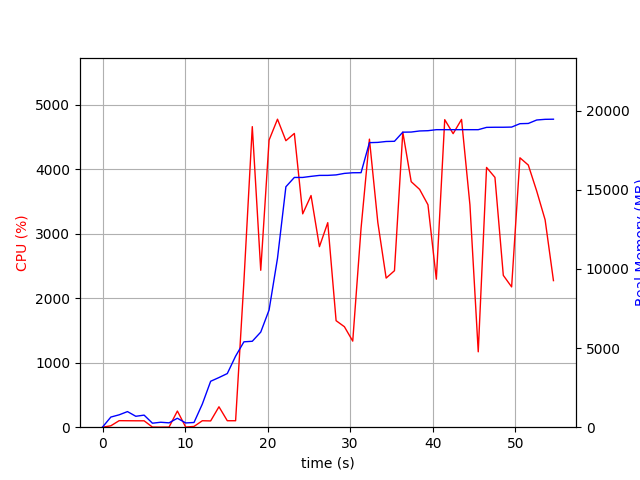

Data behind this chart, as committed beside it:
elapsed_time, nproc, cpu, mem_real, mem_virtual
4.029273986816406e-05, 1, 0.0, 8.977, 3186
1.006, 5, 21.9, 640.8, 2402
2.013, 4, 101.3, 782.5, 2263
3.02, 5, 100.2, 986.3, 2746
4.028, 3, 99.3, 690, 1875
5.035, 3, 99.2, 762.8, 1987
6.043, 3, 2.0, 253.1, 1370
7.05, 3, 1.0, 312.6, 1450
8.059, 3, 2.0, 274.8, 1399
9.066, 4, 250.8, 565.1, 2029
10.07, 3, 2.0, 269.2, 1404
11.08, 1, 11.9, 298.2, 1639
12.09, 1, 100.2, 1464, 2629
13.1, 2, 97.3, 2902, 8192
14.1, 1, 316.7, 3137, 8446
15.11, 1, 100.2, 3389, 8446
16.12, 1, 100.3, 4489, 10744
17.13, 1, 2266, 5395, 10868
18.14, 1, 4662, 5429, 10868
19.17, 1, 2434, 6009, 13428
20.18, 1, 4453, 7407, 20108
21.19, 1, 4777, 10673, 20122
22.21, 1, 4444, 15192, 20122
23.24, 1, 4556, 15780, 20122
24.25, 1, 3309, 15781, 20124
25.26, 1, 3593, 15849, 20252
26.28, 1, 2800, 15909, 20252
27.28, 1, 3172, 15911, 20252
28.29, 1, 1652, 15941, 20412
29.3, 1, 1558, 16036, 20420
30.31, 1, 1335, 16077, 20436
31.32, 1, 3084, 16081, 20436
32.33, 1, 4468, 17978, 22796
33.35, 1, 3175, 17995, 22796
34.36, 1, 2313, 18052, 22796
35.36, 1, 2427, 18064, 22796
36.37, 1, 4577, 18640, 23484
37.39, 1, 3808, 18648, 23484
38.41, 1, 3689, 18717, 23504
39.42, 1, 3450, 18734, 23504
40.44, 1, 2296, 18798, 23504
41.45, 1, 4770, 18798, 23504
42.47, 1, 4553, 18798, 23504
43.49, 1, 4774, 18798, 23504
44.51, 1, 3448, 18798, 23504
45.51, 1, 1169, 18798, 23504
46.52, 1, 4029, 18944, 23660
47.54, 1, 3874, 18952, 23660
48.55, 1, 2355, 18952, 23660
49.56, 1, 2176, 18963, 23660
50.57, 1, 4178, 19177, 23934
51.58, 1, 4066, 19192, 23934
52.6, 1, 3662, 19410, 23934
53.62, 1, 3216, 19452, 28030
54.63, 1, 2273, 19460, 28030
